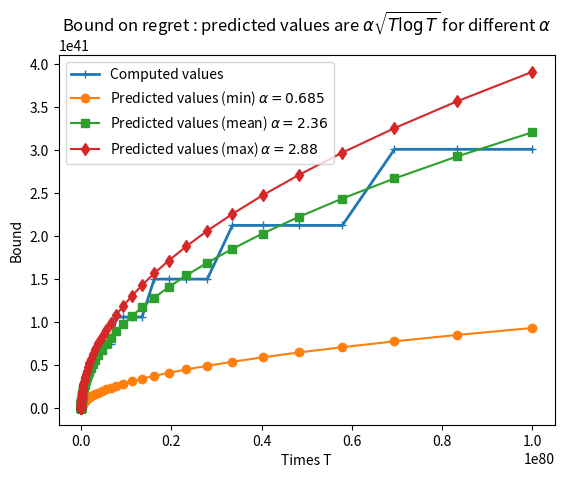

This figure's Python source:
#!/usr/bin/env python
#-*- coding: utf8 -*-

import numpy as np
import matplotlib.pyplot as plt


def a(T):
    """ Left limit of the sum."""
    return 0

def b(T):
    """ Right limit of the sum."""
    return int(np.floor(np.log2(T)) - 1)


def f(i):
    """ Term to sum."""
    return (i * 2**i) ** 0.5

def computed(T, a=a, b=b, f=f):
    """ Compute the sum."""
    return sum(f(i) for i in range(a(T), b(T) + 1))

# def computed(T):
# return np.sum([f(i) for i in range(a(T), b(T) + 1)])


def predicted(T):
    """ Non-scaled prediction of the value of the sum (case specific)."""
    return (T * np.log(T)) ** 0.5


def main():
    """ Test function, compute and display the plot."""
    Ts = np.logspace(1, 80, 1000)
    # Ts = np.linspace(10, 1e20, 100)
    # Compare the computed and predicted values
    Xs = np.array([computed(T) for T in Ts])
    Ys = np.array([predicted(T) for T in Ts])
    # Hacky "Linear regression"
    alpha_min = np.min(Xs / Ys)
    alpha_mean = np.mean(Xs / Ys)
    alpha_max = np.max(Xs / Ys)
    # Figure
    fig = plt.figure()
    plt.xlabel("Times T")
    plt.ylabel("Bound")
    plt.title(r"Bound on regret : predicted values are $\alpha \sqrt{T \log{T}}$ for different $\alpha$")
    plt.plot(Ts, Xs, marker='+', lw=2, label="Computed values")
    plt.plot(Ts, alpha_min * Ys, marker='o', label=rf"Predicted values (min) $\alpha={alpha_min:.3g}$")
    plt.plot(Ts, alpha_mean * Ys, marker='s', label=rf"Predicted values (mean) $\alpha={alpha_mean:.3g}$")
    plt.plot(Ts, alpha_max * Ys, marker='d', label=rf"Predicted values (max) $\alpha={alpha_max:.3g}$")
    plt.legend()
    plt.show()
    return fig


if __name__ == '__main__':
    main()
